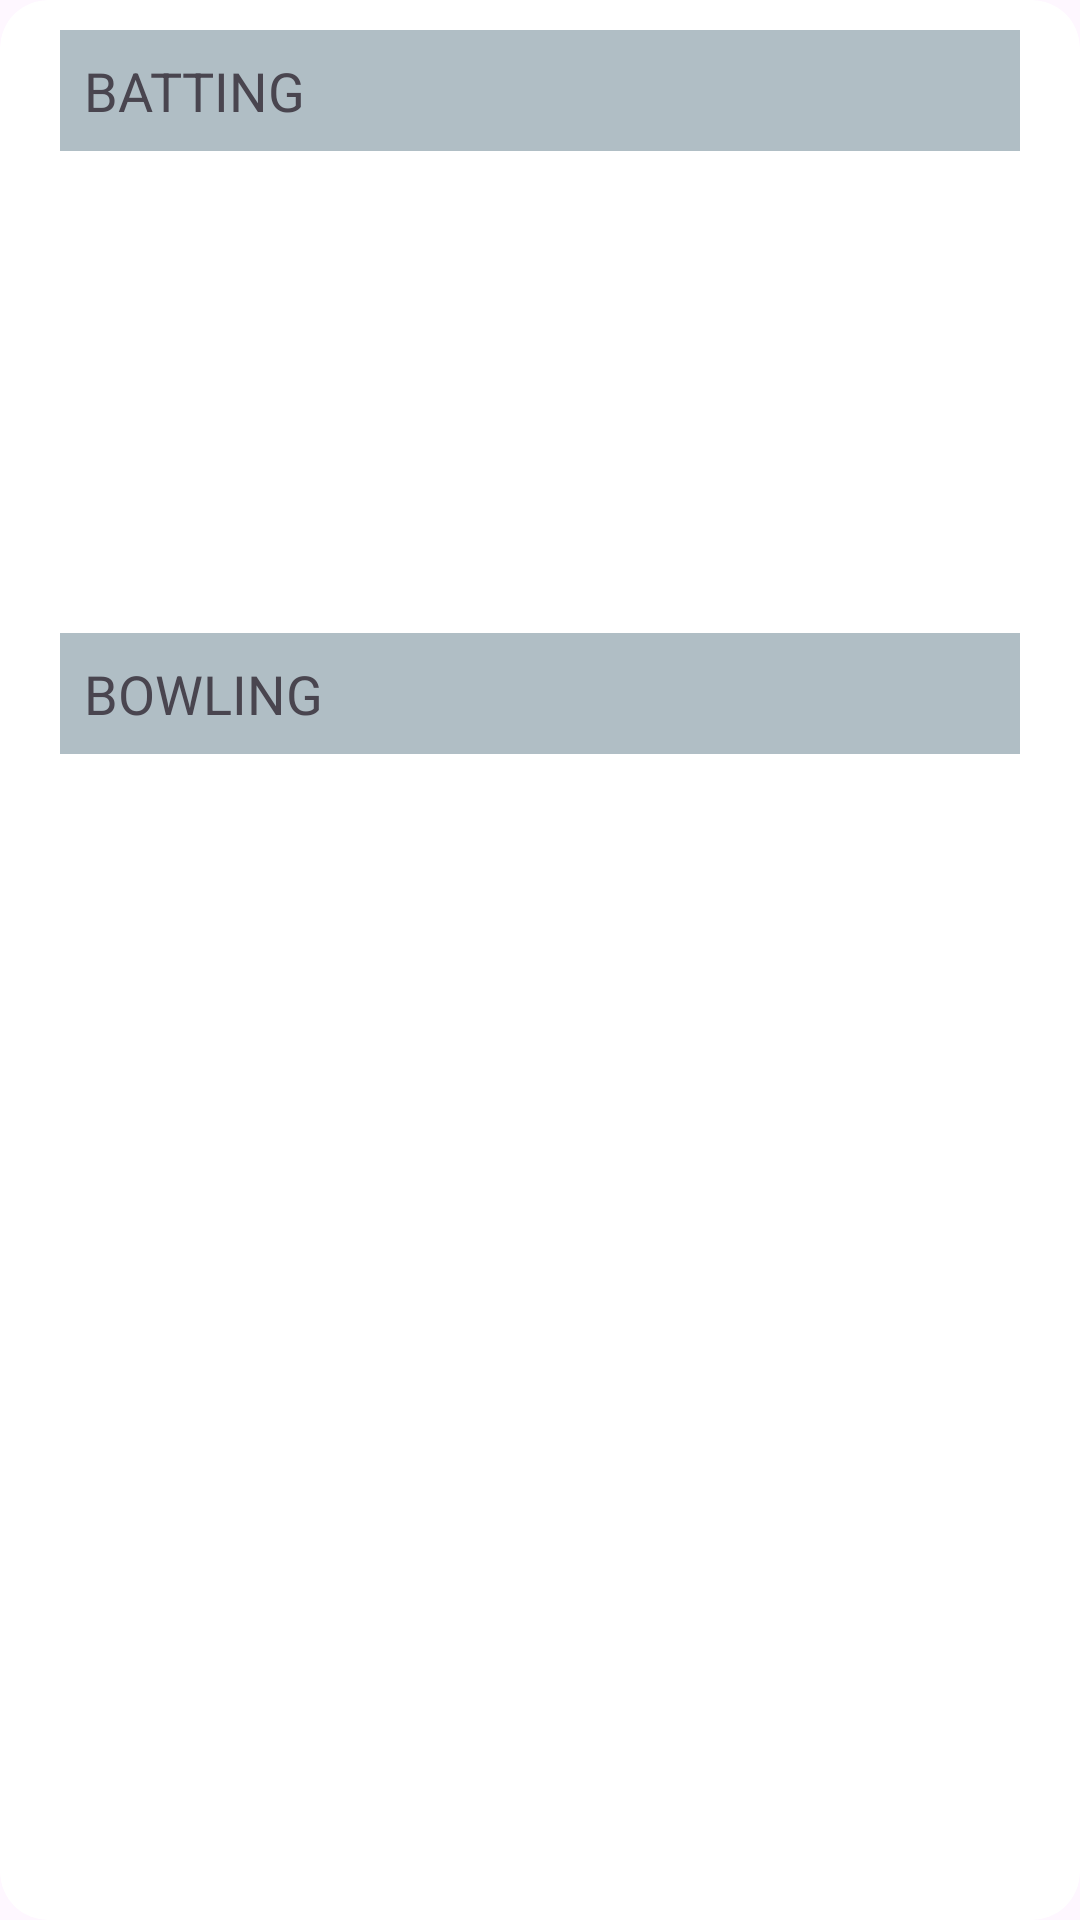

Here is an Android app screen rendered from its layout file. Give the layout XML and the strings, colors and styles it references.
<!-- AndroidManifest.xml: application theme Theme.SIAssessment -->
<!-- res/layout/customdialog.xml -->
<?xml version="1.0" encoding="utf-8"?>
<androidx.cardview.widget.CardView xmlns:android="http://schemas.android.com/apk/res/android"
    xmlns:app="http://schemas.android.com/apk/res-auto"
    xmlns:tools="http://schemas.android.com/tools"
    android:layout_width="match_parent"
    android:layout_height="wrap_content"
    app:cardCornerRadius="@dimen/dp_16"
    android:layout_margin="@dimen/dp_16"
    android:layout_centerInParent="true"
    app:cardElevation="@dimen/dp_0"
   >

    <androidx.constraintlayout.widget.ConstraintLayout
        android:layout_width="match_parent"
        android:layout_height="match_parent"
        android:paddingHorizontal="@dimen/dp_20"
        >

    <TextView
        android:id="@+id/tvBatting"
        android:layout_width="match_parent"
        android:layout_height="wrap_content"
        android:layout_marginTop="@dimen/dp_10"
        android:background="@color/blue_gray_200"
        android:padding="@dimen/dp_8"
        android:text="@string/batting"
        android:textAllCaps="true"
        android:textSize="@dimen/sp_18"
        app:layout_constraintTop_toTopOf="parent" />

    <TextView
        android:id="@+id/tvStyle"
        android:layout_width="match_parent"
        android:layout_height="wrap_content"
        android:padding="@dimen/dp_8"
        android:textSize="@dimen/sp_16"
        app:layout_constraintTop_toBottomOf="@+id/tvBatting"
        tools:text="Style" />

    <TextView
        android:id="@+id/tvAverage"
        android:layout_width="match_parent"
        android:layout_height="wrap_content"
        android:padding="@dimen/dp_8"
        android:textSize="@dimen/sp_16"
        app:layout_constraintTop_toBottomOf="@+id/tvStyle"
        tools:text="Average" />

    <TextView
        android:id="@+id/tvStrikeRate"
        android:layout_width="match_parent"
        android:layout_height="wrap_content"
        android:padding="@dimen/dp_8"
        android:textSize="@dimen/sp_16"
        app:layout_constraintTop_toBottomOf="@+id/tvAverage"
        tools:text="StrikeRate" />

    <TextView
        android:id="@+id/tvRuns"
        android:layout_width="match_parent"
        android:layout_height="wrap_content"
        android:padding="@dimen/dp_8"
        android:textSize="@dimen/sp_16"
        app:layout_constraintTop_toBottomOf="@+id/tvStrikeRate"
        tools:text="Runs" />

    <TextView
        android:id="@+id/tvBowling"
        android:layout_width="match_parent"
        android:layout_height="wrap_content"
        android:layout_marginTop="@dimen/dp_10"
        android:background="@color/blue_gray_200"
        android:padding="@dimen/dp_8"
        android:text="@string/bowling"
        android:textAllCaps="true"
        android:textSize="@dimen/sp_18"
        app:layout_constraintTop_toBottomOf="@+id/tvRuns" />

    <TextView
        android:id="@+id/tvBowlingStyle"
        android:layout_width="match_parent"
        android:layout_height="wrap_content"
        android:padding="@dimen/dp_8"
        android:textSize="@dimen/sp_16"
        app:layout_constraintTop_toBottomOf="@+id/tvBowling"
        tools:text="Style" />

    <TextView
        android:id="@+id/tvBowlingAverage"
        android:layout_width="match_parent"
        android:layout_height="wrap_content"
        android:padding="@dimen/dp_8"
        android:textSize="@dimen/sp_16"
        app:layout_constraintTop_toBottomOf="@+id/tvBowlingStyle"
        tools:text=" Average" />

    <TextView
        android:id="@+id/tvEconomyRate"
        android:layout_width="match_parent"
        android:layout_height="wrap_content"
        android:padding="@dimen/dp_8"
        android:textSize="@dimen/sp_16"
        app:layout_constraintTop_toBottomOf="@+id/tvBowlingAverage"
        tools:text="Economy Rate" />

    <TextView
        android:id="@+id/tvWickets"
        android:layout_width="match_parent"
        android:layout_height="wrap_content"
        android:padding="@dimen/dp_8"
        android:textSize="@dimen/sp_16"
        app:layout_constraintTop_toBottomOf="@+id/tvEconomyRate"
        tools:text="Wickets" />

    <androidx.constraintlayout.widget.Group
        android:id="@+id/groupBatting"
        android:layout_width="wrap_content"
        android:layout_height="wrap_content"
        app:constraint_referenced_ids="tvBatting,tvStyle,tvAverage,tvStrikeRate,tvRuns" />

    <androidx.constraintlayout.widget.Group
        android:id="@+id/groupBowling"
        android:layout_width="wrap_content"
        android:layout_height="wrap_content"
        app:constraint_referenced_ids="tvBowling,tvBowlingStyle,tvBowlingAverage,tvEconomyRate,tvWickets" />

    </androidx.constraintlayout.widget.ConstraintLayout>


</androidx.cardview.widget.CardView>
<!-- resources referenced by this layout -->
<resources>
  <color name="blue_gray_200">#B0BEC5</color>
  <dimen name="dp_0">0dp</dimen>
  <dimen name="dp_10">10dp</dimen>
  <dimen name="dp_16">16dp</dimen>
  <dimen name="dp_20">20dp</dimen>
  <dimen name="dp_8">8dp</dimen>
  <dimen name="sp_16">16sp</dimen>
  <dimen name="sp_18">18sp</dimen>
  <string name="batting">Batting</string>
  <string name="bowling">Bowling</string>
  <style name="Theme.SIAssessment" parent="Base.Theme.SIAssessment" />
  <style name="Base.Theme.SIAssessment" parent="Theme.Material3.DayNight.NoActionBar">
          
          
      </style>
</resources>
